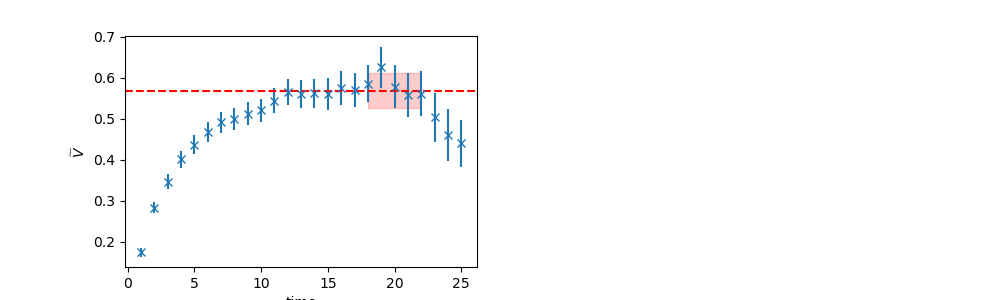

Values plotted in this chart, from the file beside it:
	EffectiveMass	Error	RegUp	RegLow
0	0.5683	0.04335	23	18
